4-way image classification set "Font_classification" from GitHub (upskyy/Font_classification); label vocabulary: Baemin font, DX Movie font, Malgun Gothic font, Maple font.

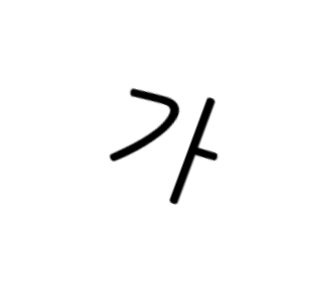
Label: DX Movie font

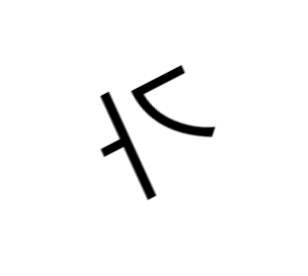
Label: Malgun Gothic font

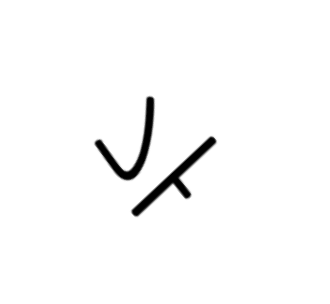
Label: DX Movie font

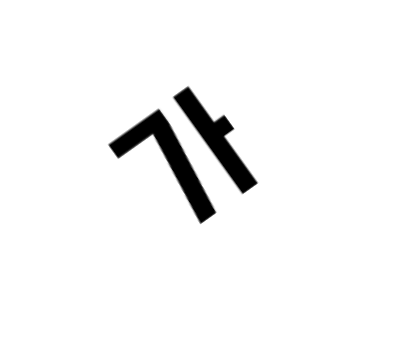
Label: Baemin font

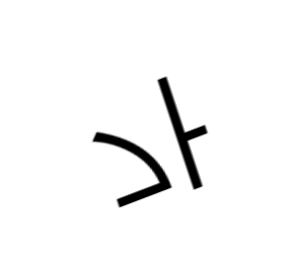
Label: Malgun Gothic font

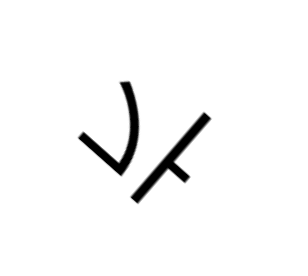
Label: Malgun Gothic font
